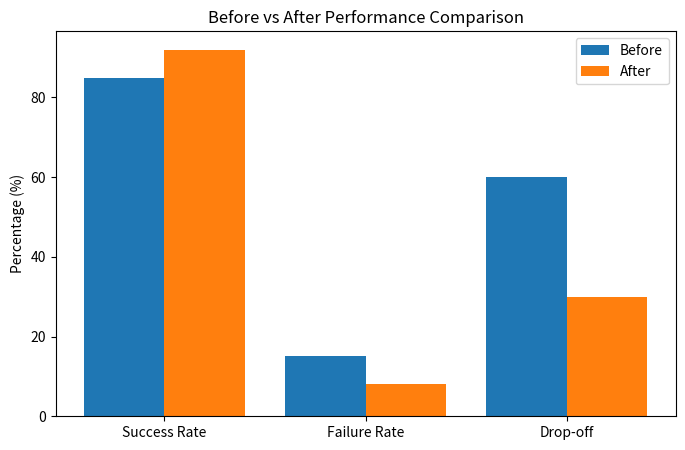

This chart was generated by the following Python code:
# %%
import matplotlib.pyplot as plt

metrics = ["Success Rate", "Failure Rate", "Drop-off"]
before = [85, 15, 60]
after = [92, 8, 30]

x = range(len(metrics))

plt.figure(figsize=(8,5))
plt.bar(x, before, width=0.4, label="Before")
plt.bar([i+0.4 for i in x], after, width=0.4, label="After")

plt.xticks([i+0.2 for i in x], metrics)
plt.ylabel("Percentage (%)")
plt.title("Before vs After Performance Comparison")
plt.legend()

plt.show()
# %%
